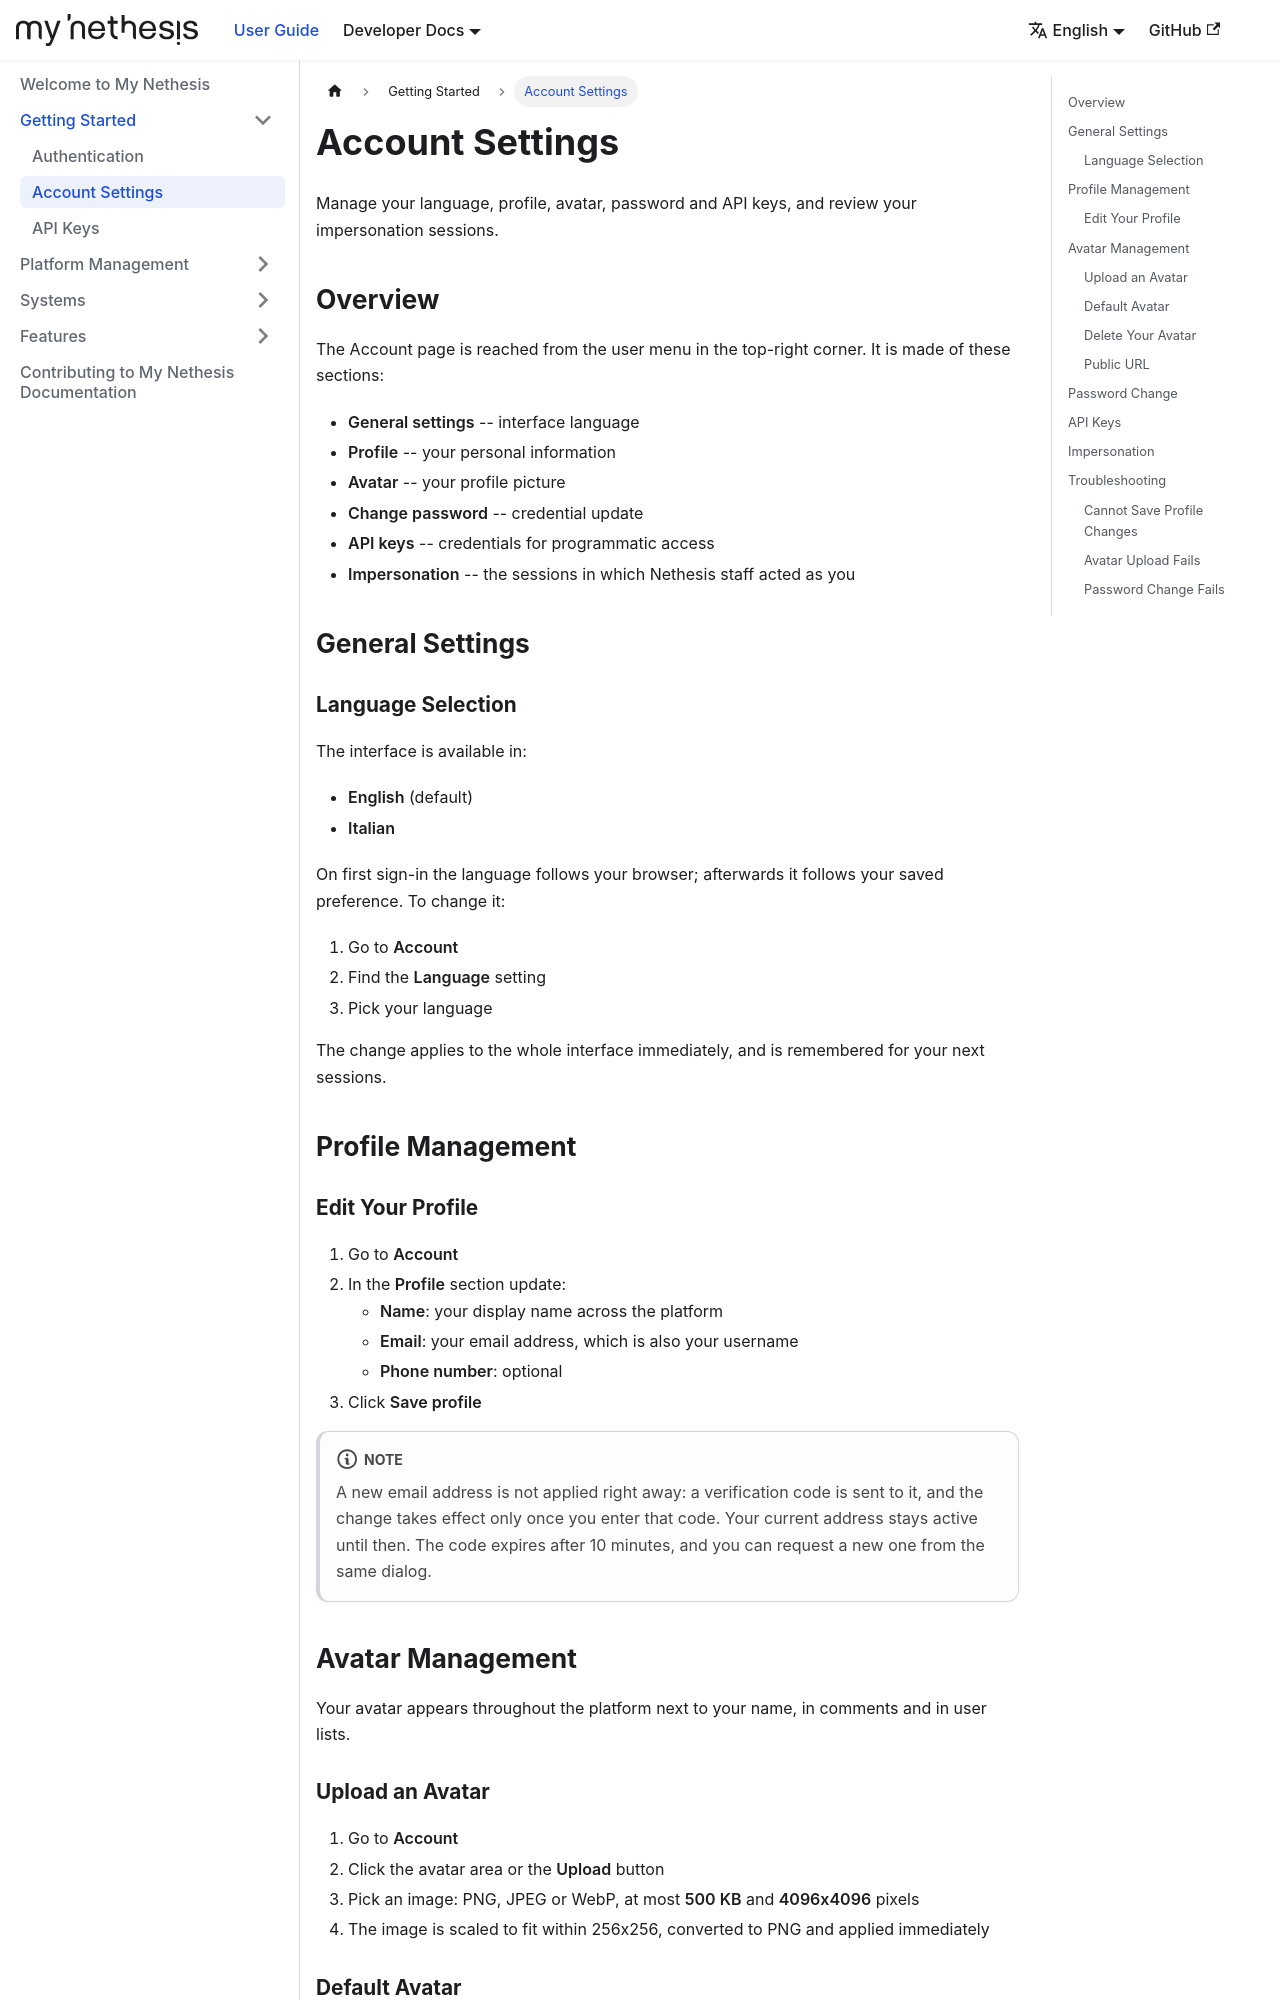

repository: NethServer/my · page: docs/getting-started/account/index.html · generator: docusaurus

---
sidebar_position: 2
---

# Account Settings

Manage your language, profile, avatar, password and API keys, and review your impersonation sessions.

## Overview

The Account page is reached from the user menu in the top-right corner. It is made of these sections:

- **General settings** -- interface language
- **Profile** -- your personal information
- **Avatar** -- your profile picture
- **Change password** -- credential update
- **API keys** -- credentials for programmatic access
- **Impersonation** -- the sessions in which Nethesis staff acted as you

## General Settings

### Language Selection

The interface is available in:

- **English** (default)
- **Italian**

On first sign-in the language follows your browser; afterwards it follows your saved preference. To change it:

1. Go to **Account**
2. Find the **Language** setting
3. Pick your language

The change applies to the whole interface immediately, and is remembered for your next sessions.

## Profile Management

### Edit Your Profile

1. Go to **Account**
2. In the **Profile** section update:
   - **Name**: your display name across the platform
   - **Email**: your email address, which is also your username
   - **Phone number**: optional
3. Click **Save profile**

:::note
A new email address is not applied right away: a verification code is sent to it, and the change takes effect only once you enter that code. Your current address stays active until then. The code expires after 10 minutes, and you can request a new one from the same dialog.
:::

## Avatar Management

Your avatar appears throughout the platform next to your name, in comments and in user lists.

### Upload an Avatar

1. Go to **Account**
2. Click the avatar area or the **Upload** button
3. Pick an image: PNG, JPEG or WebP, at most **500 KB** and **4096x4096** pixels
4. The image is scaled to fit within 256x256, converted to PNG and applied immediately
